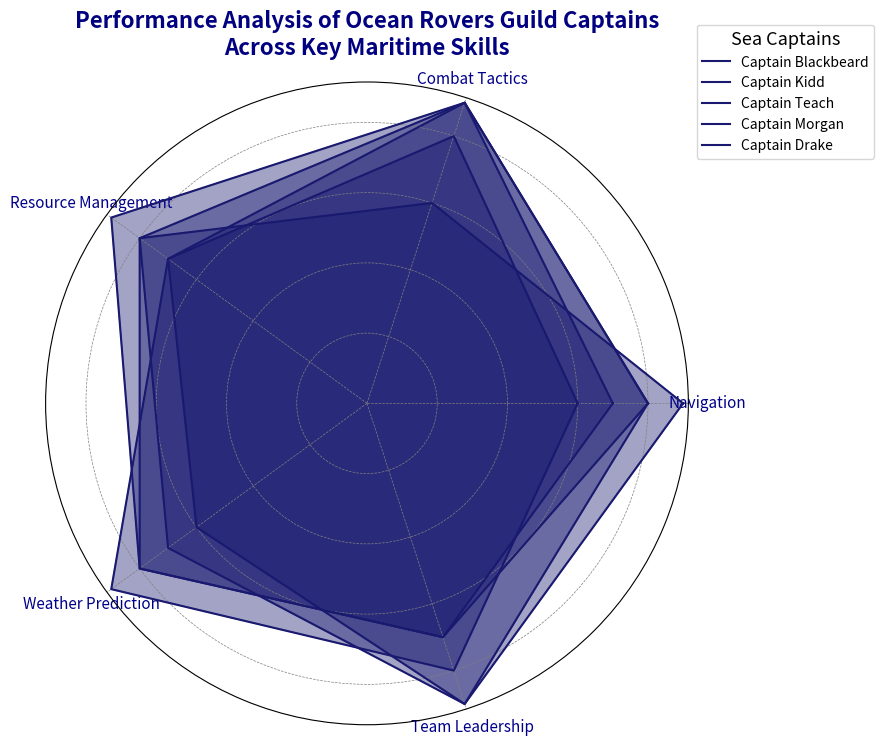

Source code (Python):
import matplotlib.pyplot as plt
import numpy as np

categories = ['Navigation', 'Combat Tactics', 'Resource Management', 'Weather Prediction', 'Team Leadership']
num_vars = len(categories)

captain_blackbeard = [9, 6, 8, 7, 9]
captain_kidd = [6, 8, 7, 9, 8]
captain_teach = [8, 9, 9, 8, 7]
captain_morgan = [8, 9, 7, 6, 9]
captain_drake = [7, 9, 8, 8, 7]

captains = [captain_blackbeard, captain_kidd, captain_teach, captain_morgan, captain_drake]
for captain in captains:
    captain += captain[:1]

angles = np.linspace(0, 2 * np.pi, num_vars, endpoint=False).tolist()
angles += angles[:1]

fig, ax = plt.subplots(figsize=(9, 9), subplot_kw=dict(polar=True))

def plot_radar(data, label):
    color = 'midnightblue'
    ax.fill(angles, data, color=color, alpha=0.4)
    ax.plot(angles, data, label=label, color=color, linewidth=1.5)

plot_radar(captain_blackbeard, 'Captain Blackbeard')
plot_radar(captain_kidd, 'Captain Kidd')
plot_radar(captain_teach, 'Captain Teach')
plot_radar(captain_morgan, 'Captain Morgan')
plot_radar(captain_drake, 'Captain Drake')

ax.set_yticklabels([])
ax.set_xticks(angles[:-1])
ax.set_xticklabels(categories, fontsize=11, color='darkblue')
plt.title('Performance Analysis of Ocean Rovers Guild Captains\nAcross Key Maritime Skills', fontsize=16, fontweight='bold', pad=20, color='navy')

ax.legend(loc='upper right', bbox_to_anchor=(1.3, 1.1), fontsize=10, title='Sea Captains', title_fontsize='13', frameon=True)
plt.tight_layout()
plt.grid(color='gray', linestyle='--', linewidth=0.5)

plt.show()
